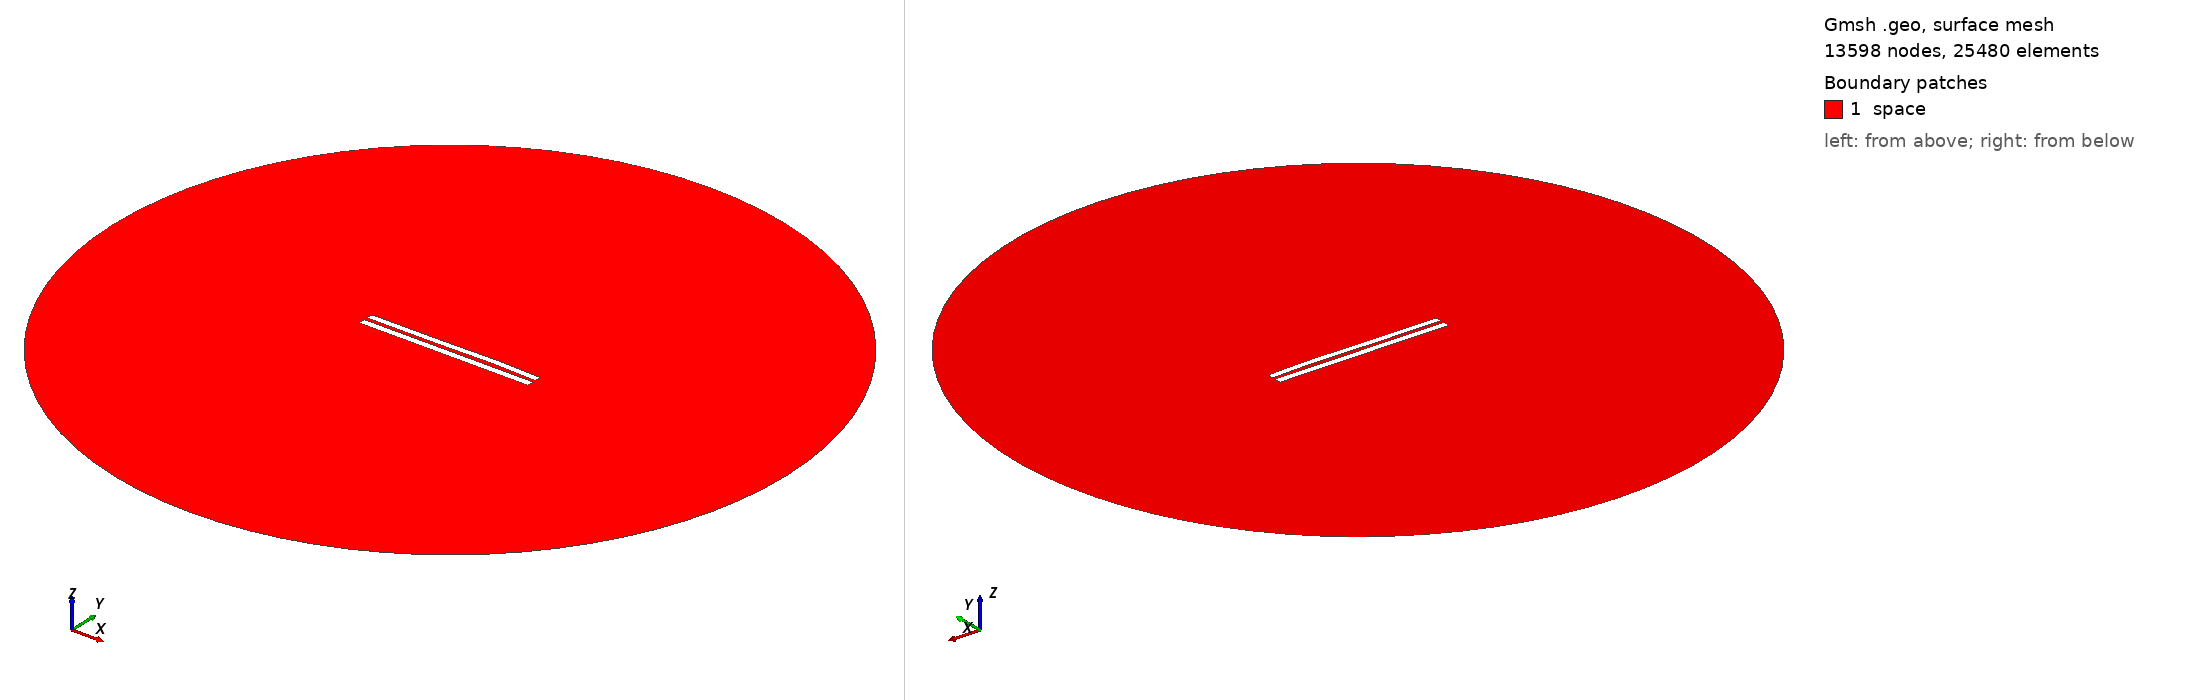

Gmsh geometry script, surface-meshed: 13598 nodes, 25480 surface elements. Boundary patches (legend numbers): 1 space. Left view from above one corner, right view from below the opposite corner. Legend entries are the model's physical surfaces. The drawing asked Gmsh for element sizes between 1% and 20% of the model's largest extent; the script's own settings can give other sizes.

=== 4979.geo (drawn) ===
//---------------------------------------
// Geometry kernel
//---------------------------------------

SetFactory("OpenCASCADE");



//---------------------------------------
// Parameters of the geometry
//---------------------------------------

// Overetch of the upper plate
overetch = 0.125;

// Distance between the plates
distance = 2.0;

// Discretization over the x axis (for the deformation)
nx = 50; 

// Length of the plate
L = 100 - overetch; 

// Number of modes
n = 4; 

// 1st mode coefficient
coeff(1) = 0.15;
beta(1) = 0.596864 * 3.1415926535 / L;

// 2nd mode coefficient
coeff(2) = 0.15;
beta(2) = 1.49418 * 3.1415926535 / L;

// 3rd mode coefficient
coeff(3) = -0.15;
beta(3) = 2.50025 * 3.1415926535 / L;

// 4th mode coefficient
coeff(4) = 0.07499999999999998;
beta(4) = 3.49999 * 3.1415926535 / L;



//---------------------------------------
// Upper plate (deformed rectangle)
//---------------------------------------

// Coordiantes of the upper plate
xmin = -50;
xmax = 50 - overetch;

// Height of the upper plate
yheight = 4 - 2 * overetch;

// Indexes of the points
UpperID[] = {};
LowerID[] = {};
LeftID[] = {};
RightID[] = {};

// Point index
p = 1;

// Horizontal edges
For i In {1:nx}
    x = xmin + (i-1)*(xmax - xmin)/(nx-1);

    y_bottom = distance / 2 + overetch;
    For j In {1:n}
        C = (Cosh(beta(j)*L) + Cos(beta(j)*L)) / (Sinh(beta(j)*L) + Sin(beta(j)*L));
        y_bottom  = y_bottom + coeff(j) * (Cosh(beta(j)*(x+50)) - Cos(beta(j)*(x+50)) - C * (Sinh(beta(j)*(x+50)) - Sin(beta(j)*(x+50))));
    EndFor

    y_top = y_bottom + yheight;

    Point(p) = {x, y_top, 0, 1.0};
    UpperID[i] = p;
    p = p + 1;

    Point(p) = {x, y_bottom, 0, 1.0};
    LowerID[i] = p;
    p = p + 1;
EndFor

// Create point lists
UpperPts[] = {}; LowerPts[] = {};
For i In {1:nx}
  UpperPts[] += {UpperID[i]};
  LowerPts[] += {LowerID[i]};
EndFor

// Build splines
Spline(1) = {UpperPts[]};
Spline(2) = {LowerPts[]};
Line(3) = {LowerPts[nx-1], UpperPts[nx-1]};
Line(4) = {LowerPts[0], UpperPts[0]};

// Build the plane surface
Curve Loop(1) = {2, 3, -1, -4};
Plane Surface(1) = {1};



//---------------------------------------
// Lower plate (rectangle)
//---------------------------------------

// Vertices
Point(1001) = {-50, -1, 0, 1.0};
Point(1002) = { 50, -1, 0, 1.0};
Point(1003) = { 50,  -5, 0, 1.0};
Point(1004) = {-50,  -5, 0, 1.0};

// Edges
Line(5) = {1001, 1002};
Line(6) = {1002, 1003};
Line(7) = {1003, 1004};
Line(8) = {1004, 1001};

// Plane surface
Line Loop(2) = {5, 6, 7, 8};
Plane Surface(2) = {2}; 



//---------------------------------------
// Outer (fictious) boundary
//---------------------------------------

// Points
Point(1005) = {0, 0, 0};       // Center
Point(1006) = {200, 0, 0};     // Start point
Point(1007) = {0, 200, 0};     // 90 degrees
Point(1008) = {-200, 0, 0};    // 180 degrees
Point(1009) = {0, -200, 0};    // 270 degrees

// Circle arcs (each needs start, center, end)
Circle(9) = {1006, 1005, 1007};
Circle(10) = {1007, 1005, 1008};
Circle(11) = {1008, 1005, 1009};
Circle(12) = {1009, 1005, 1006};

// Plane surface for the entire domain
Curve Loop(3) = {9, 10, 11, 12};
Surface(3) = {3};

// Subtract the plates from the whole domain to obtain the actual domain where we want to solve the equations
BooleanDifference{ Surface{3}; Delete; }{ Surface{1}; Surface{2}; Delete; }




//---------------------------------------
// Transfinite Lines/Curves
//---------------------------------------

// Set the number of points on the boundaries
r = 7;

// Plates
Transfinite Curve {1, 2} = 50*r Using Progression 1;
Transfinite Curve {3, 4} = 2*r Using Progression 1;
Transfinite Line {5, 7} = 50*r Using Progression 1;
Transfinite Line {6, 8} = 2*r Using Progression 1;

// Outer boundary
Transfinite Line {9, 10, 11, 12} = 20 Using Progression 1;



//---------------------------------------
// Physical groups
//---------------------------------------                

// Physical curves (boundaries)
Physical Line("force_segment", 10) = {2};
Physical Line("upper_plate", 11) = {1, 3, 4};
Physical Line("lower_plate", 12) = {5, 6, 7, 8};
Physical Line("boundary", 20) = {9, 10, 11, 12};

// Physical Surfaces
Physical Surface("space", 30) = {3};



//---------------------------------------
// 6. Generate the Mesh
//---------------------------------------

// 2D mesh generation
Mesh 2;
